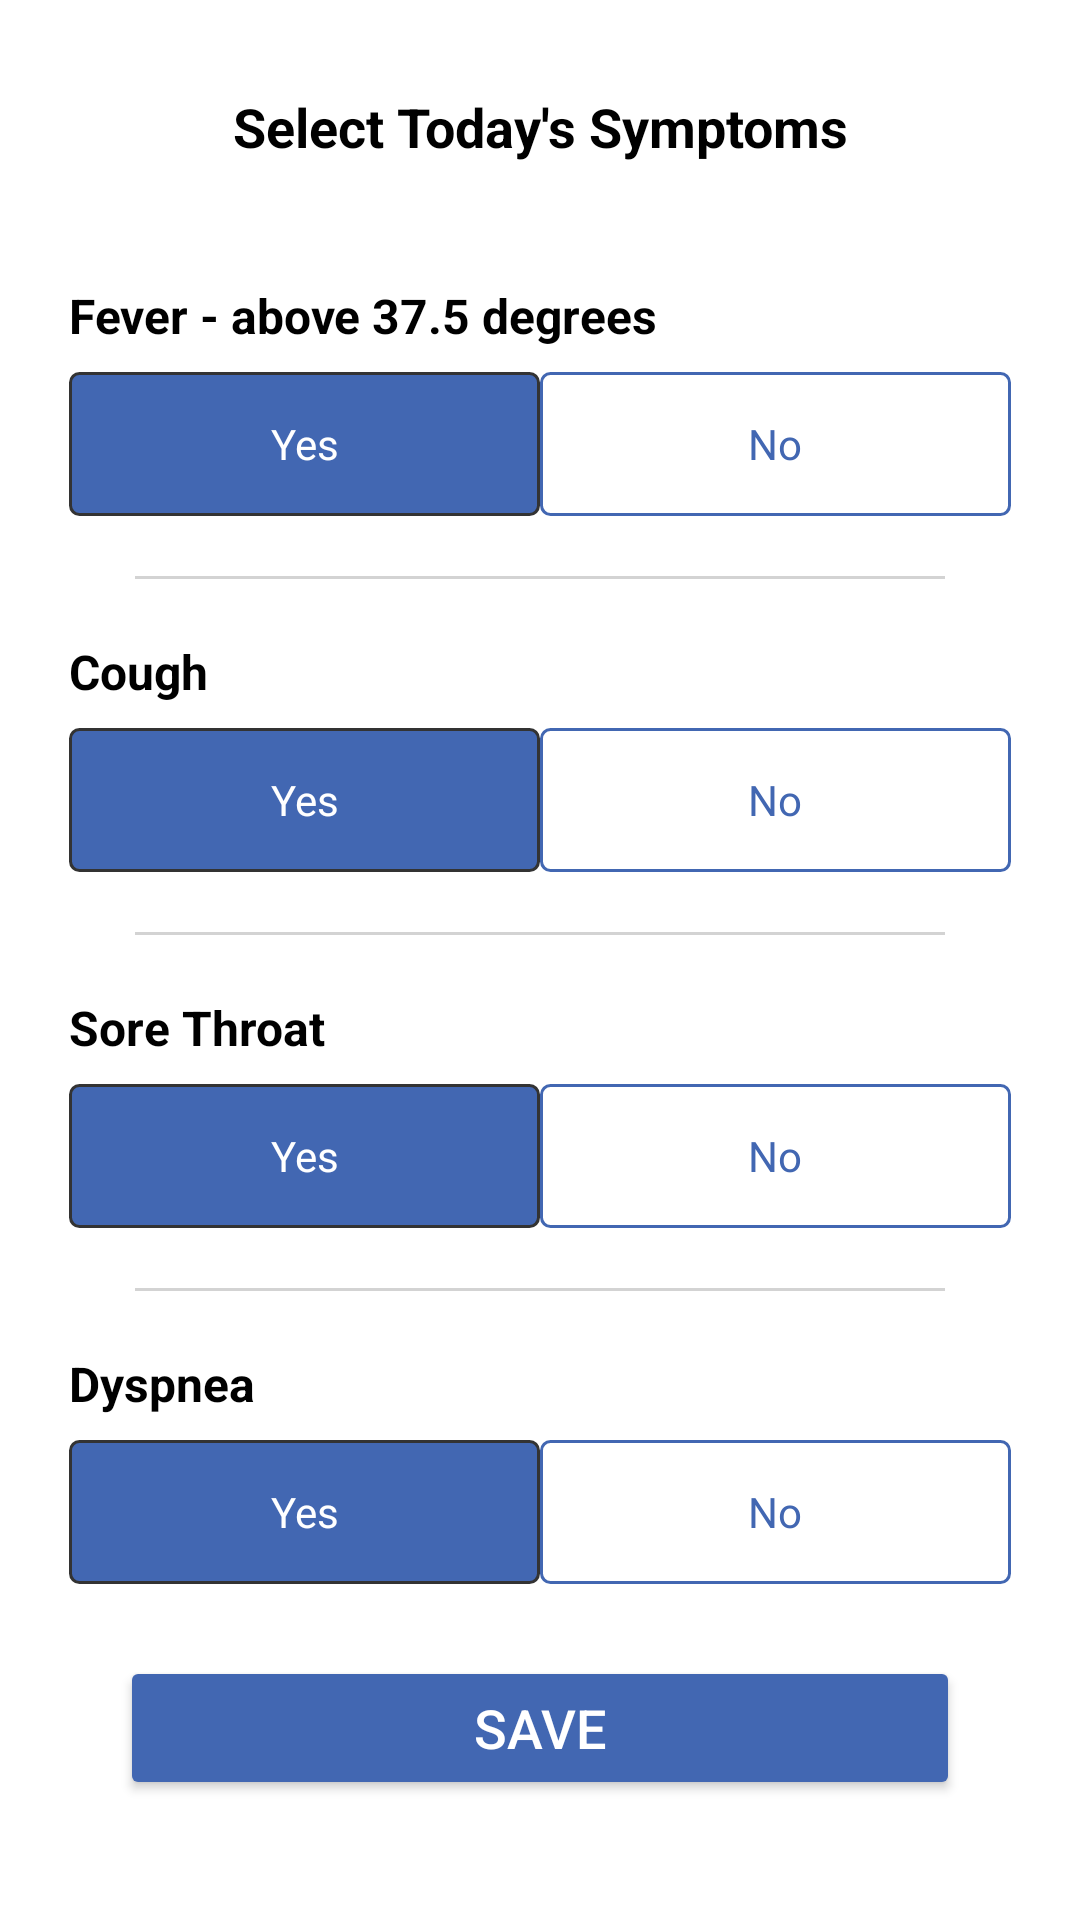

This screen was rendered from an Android layout file. Write that file and the resources it references.
<!-- AndroidManifest.xml: application theme Theme.CorontineApp -->
<!-- res/layout/fragment_self_diagnose.xml -->
<?xml version="1.0" encoding="utf-8"?>

<FrameLayout xmlns:android="http://schemas.android.com/apk/res/android"
    xmlns:tools="http://schemas.android.com/tools"
    android:layout_width="match_parent"
    android:layout_height="match_parent"
    tools:context=".SelfDiagnoseFragment">

    
    <ScrollView
        android:layout_width="match_parent"
        android:layout_height="wrap_content">
   <LinearLayout
       android:layout_width="match_parent"
       android:layout_height="wrap_content"
       android:layout_marginTop="30dp"
       android:layout_marginLeft="15dp"
       android:layout_marginRight="15dp"
       android:paddingBottom="50dp"
       android:orientation="vertical">

       <TextView
           android:layout_width="match_parent"
           android:layout_height="wrap_content"
           android:text="Select Today's Symptoms"
           android:textColor="@color/black"
           android:gravity="center"
           android:layout_marginBottom="20dp"
           android:textSize="18sp"
           android:textStyle="bold"
           />

       <TextView
           android:layout_width="match_parent"
           android:layout_height="wrap_content"
           android:text="Fever - above 37.5 degrees"
       android:textColor="@color/black"
       android:layout_marginLeft="8dp"
       android:layout_marginRight="8dp"
       android:textSize="16sp"
       android:layout_marginTop="20dp"
       android:textStyle="bold"
       />

       <RadioGroup
           android:layout_width="match_parent"
           android:layout_height="wrap_content"
           android:layout_marginStart="8dp"
           android:layout_marginLeft="8dp"
           android:layout_marginTop="8dp"
           android:layout_marginEnd="8dp"
           android:layout_marginRight="8dp"
           android:gravity="center_horizontal"
           android:orientation="horizontal"
            >


       <RadioButton
           android:id="@+id/feverradioYES"
           android:layout_width="80dp"
           android:gravity="center"
           android:layout_height="wrap_content"
           android:button="@android:color/transparent"
           android:checked="true"
           android:paddingLeft="16sp"
           android:paddingTop="3sp"
           android:paddingRight="16sp"
           android:layout_weight="1"
           android:background="@drawable/radio_button_selector"
           android:paddingBottom="3sp"
           android:text="@string/yes"
           android:textColor="@color/white" />

       <RadioButton
           android:id="@+id/feverradioNO"
           android:gravity="center"
           android:layout_width="80dp"
           android:layout_weight="1"
           android:background="@drawable/radio_button_selector"
           android:layout_height="wrap_content"
           android:button="@android:color/transparent"
           android:paddingLeft="16sp"
           android:paddingTop="3sp"
           android:paddingRight="16sp"
           android:paddingBottom="3sp"
           android:text="@string/no"
           android:textColor="@color/fbBlue" />

       </RadioGroup>
       <View
           android:layout_width="match_parent"
           android:layout_height="1dp"
           android:layout_marginTop="20dp"
           android:background="#D3D3D3"
           android:layout_marginLeft="30dp"
           android:layout_marginRight="30dp"

           />

       
       <TextView
           android:layout_width="match_parent"
           android:layout_height="wrap_content"
           android:text="Cough"
           android:textColor="@color/black"
           android:layout_marginLeft="8dp"
           android:layout_marginRight="8dp"
           android:textSize="16sp"
           android:layout_marginTop="20dp"
           android:textStyle="bold"
           />

       <RadioGroup
           android:layout_width="match_parent"
           android:layout_height="wrap_content"
           android:layout_marginStart="8dp"
           android:layout_marginLeft="8dp"
           android:layout_marginTop="8dp"
           android:layout_marginEnd="8dp"
           android:layout_marginRight="8dp"
           android:gravity="center_horizontal"
           android:orientation="horizontal"
           >


           <RadioButton
               android:id="@+id/coughradioYES"
               android:layout_width="80dp"
               android:layout_height="match_parent"
               android:layout_weight="1"
               android:background="@drawable/radio_button_selector"
               android:button="@android:color/transparent"
               android:checked="true"
               android:gravity="center"

               android:paddingLeft="16sp"
               android:paddingTop="3sp"
               android:paddingRight="16sp"
               android:paddingBottom="3sp"
               android:text="@string/yes"
               android:textColor="@color/white" />

           <RadioButton
               android:id="@+id/coughradioNO"
               android:gravity="center"
               android:layout_width="80dp"
               android:layout_weight="1"
               android:background="@drawable/radio_button_selector"
               android:layout_height="wrap_content"
               android:button="@android:color/transparent"
               android:paddingLeft="16sp"

               android:paddingTop="3sp"
               android:paddingRight="16sp"
               android:paddingBottom="3sp"
               android:text="@string/no"
               android:textColor="@color/fbBlue" />

       </RadioGroup>
       <View
           android:layout_width="match_parent"
           android:layout_height="1dp"
           android:layout_marginTop="20dp"
           android:background="#D3D3D3"
           android:layout_marginLeft="30dp"
           android:layout_marginRight="30dp"

           />

       
       <TextView
           android:layout_width="match_parent"
           android:layout_height="wrap_content"
           android:text="Sore Throat"
           android:textColor="@color/black"
           android:layout_marginLeft="8dp"
           android:layout_marginRight="8dp"
           android:textSize="16sp"
           android:layout_marginTop="20dp"
           android:textStyle="bold"
           />

       <RadioGroup
           android:layout_width="match_parent"
           android:layout_height="wrap_content"
           android:layout_marginStart="8dp"
           android:layout_marginLeft="8dp"
           android:layout_marginTop="8dp"
           android:layout_marginEnd="8dp"
           android:layout_marginRight="8dp"
           android:gravity="center_horizontal"
           android:orientation="horizontal"
           >


           <RadioButton
               android:id="@+id/throatradioYES"
               android:layout_width="80dp"
               android:gravity="center"
               android:layout_height="wrap_content"
               android:button="@android:color/transparent"
               android:checked="true"
               android:paddingLeft="16sp"
               android:paddingTop="3sp"
               android:paddingRight="16sp"
               android:layout_weight="1"
               android:background="@drawable/radio_button_selector"
               android:paddingBottom="3sp"
               android:text="@string/yes"
               android:textColor="@color/white" />

           <RadioButton
               android:id="@+id/throatradioNO"
               android:gravity="center"
               android:layout_width="80dp"
               android:layout_weight="1"
               android:background="@drawable/radio_button_selector"
               android:layout_height="wrap_content"
               android:button="@android:color/transparent"
               android:paddingLeft="16sp"
               android:paddingTop="3sp"
               android:paddingRight="16sp"
               android:paddingBottom="3sp"
               android:text="@string/no"
               android:textColor="@color/fbBlue" />

       </RadioGroup>
       <View
           android:layout_width="match_parent"
           android:layout_height="1dp"
           android:layout_marginTop="20dp"
           android:background="#D3D3D3"
           android:layout_marginLeft="30dp"
           android:layout_marginRight="30dp"

           />


       
       <TextView
           android:layout_width="match_parent"
           android:layout_height="wrap_content"
           android:text="Dyspnea"
           android:textColor="@color/black"
           android:layout_marginLeft="8dp"
           android:layout_marginRight="8dp"
           android:textSize="16sp"
           android:layout_marginTop="20dp"
           android:textStyle="bold"
           />

       <RadioGroup
           android:layout_width="match_parent"
           android:layout_height="wrap_content"
           android:layout_marginStart="8dp"
           android:layout_marginLeft="8dp"
           android:layout_marginTop="8dp"
           android:layout_marginEnd="8dp"
           android:layout_marginRight="8dp"
           android:gravity="center_horizontal"
           android:orientation="horizontal"
           >


           <RadioButton
               android:id="@+id/breathradioYES"
               android:layout_width="80dp"
               android:gravity="center"
               android:layout_height="wrap_content"
               android:button="@android:color/transparent"
               android:checked="true"
               android:paddingLeft="16sp"
               android:paddingTop="3sp"
               android:paddingRight="16sp"
               android:layout_weight="1"
               android:background="@drawable/radio_button_selector"
               android:paddingBottom="3sp"
               android:text="@string/yes"
               android:textColor="@color/white" />

           <RadioButton
               android:id="@+id/breathradioNO"
               android:gravity="center"
               android:layout_width="80dp"
               android:layout_weight="1"
               android:background="@drawable/radio_button_selector"
               android:layout_height="wrap_content"
               android:button="@android:color/transparent"
               android:paddingLeft="16sp"
               android:paddingTop="3sp"
               android:paddingRight="16sp"
               android:paddingBottom="3sp"
               android:text="@string/no"
               android:textColor="@color/fbBlue" />

       </RadioGroup>
   </LinearLayout>
    </ScrollView>
    <Button
        android:id="@+id/saveSymptomsBtn"
        android:layout_width="match_parent"
        android:layout_height="wrap_content"
        android:text="Save"
        android:textSize="18dp"
        android:layout_gravity="bottom|center"
        android:textColor="@color/white"
        android:backgroundTint="@color/fbBlue"
        android:layout_marginLeft="40dp"
        android:layout_marginRight="40dp"
        android:layout_marginBottom="40dp"
        />

</FrameLayout>
<!-- resources referenced by this layout -->
<resources>
  <color name="black">#FF000000</color>
  <color name="fbBlue">#4267B2</color>
  <color name="white">#FFFFFFFF</color>
  <!-- drawable radio_button_selector (drawable) -->
  <?xml version="1.0" encoding="utf-8"?>
  
  <selector xmlns:android="http://schemas.android.com/apk/res/android" >
  
      <item android:state_pressed="true" >
          <shape android:shape="rectangle" >
              <corners android:radius="3dip" />
              <stroke android:width="1dip"
                  android:color="#333333" />
              <solid android:color="@color/white" />
          </shape>
      </item>
  
      <item android:state_checked="true">
          <shape android:shape="rectangle" >
              <corners android:radius="3dip" />
              <stroke android:width="1dip"
                  android:color="#333333" />
              <solid android:color="@color/fbBlue" />
          </shape>
      </item>
  
      <item>
          <shape android:shape="rectangle"  >
              <corners android:radius="3dip" />
              <stroke android:width="1dip" android:color="@color/fbBlue" />
              <solid android:color="#ffffff" />
          </shape>
      </item>
  </selector>
  <string name="no">No</string>
  <string name="yes">Yes</string>
  <style name="Theme.CorontineApp" parent="Theme.MaterialComponents.Light.NoActionBar">
          
          <item name="colorPrimary">@color/purple_500</item>
          <item name="colorPrimaryVariant">@color/purple_700</item>
          <item name="colorOnPrimary">@color/white</item>
          
          <item name="colorSecondary">@color/teal_200</item>
          <item name="colorSecondaryVariant">@color/teal_700</item>
          <item name="colorOnSecondary">@color/black</item>
          
          <item name="android:statusBarColor" tools:targetApi="l">?attr/colorPrimaryVariant</item>
          
      </style>
  <color name="purple_500">#FF6200EE</color>
  <color name="purple_700">#FF3700B3</color>
  <color name="teal_200">#FF03DAC5</color>
  <color name="teal_700">#FF018786</color>
</resources>
